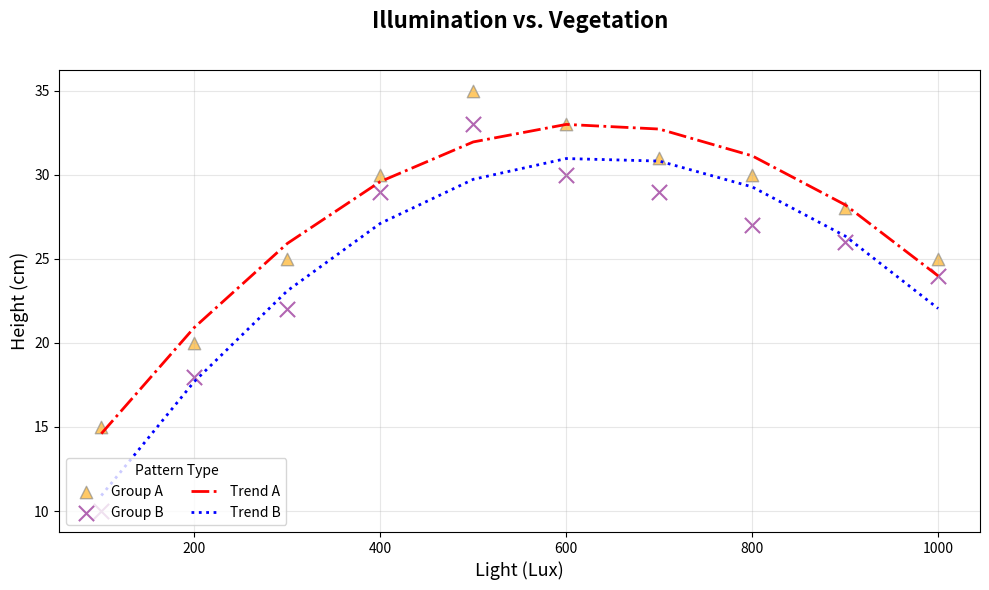

Recreate this plot in Python.
import matplotlib.pyplot as plt
import numpy as np

light_intensity_1 = np.array([100, 200, 300, 400, 500, 600, 700, 800, 900, 1000])
plant_height_1 = np.array([15, 20, 25, 30, 35, 33, 31, 30, 28, 25])

light_intensity_2 = np.array([100, 200, 300, 400, 500, 600, 700, 800, 900, 1000])
plant_height_2 = np.array([10, 18, 22, 29, 33, 30, 29, 27, 26, 24])

plt.figure(figsize=(10, 6))
plt.scatter(light_intensity_1, plant_height_1, color='orange', edgecolors='grey', s=80, alpha=0.6, marker='^', label='Group A')
plt.scatter(light_intensity_2, plant_height_2, color='purple', edgecolors='grey', s=120, alpha=0.6, marker='x', label='Group B')

z1 = np.polyfit(light_intensity_1, plant_height_1, 2)
p1 = np.poly1d(z1)
plt.plot(light_intensity_1, p1(light_intensity_1), "red", label='Trend A', linewidth=2, linestyle='-.')
z2 = np.polyfit(light_intensity_2, plant_height_2, 2)
p2 = np.poly1d(z2)
plt.plot(light_intensity_2, p2(light_intensity_2), "blue", label='Trend B', linewidth=2, linestyle=':')

plt.title('Illumination vs. Vegetation', fontsize=16, fontweight='bold', pad=30)
plt.xlabel('Light (Lux)', fontsize=13)
plt.ylabel('Height (cm)', fontsize=13)

plt.grid(True, linestyle='-', alpha=0.3)
plt.legend(title='Pattern Type', loc='lower left', ncol=2)

plt.tight_layout()

plt.show()
